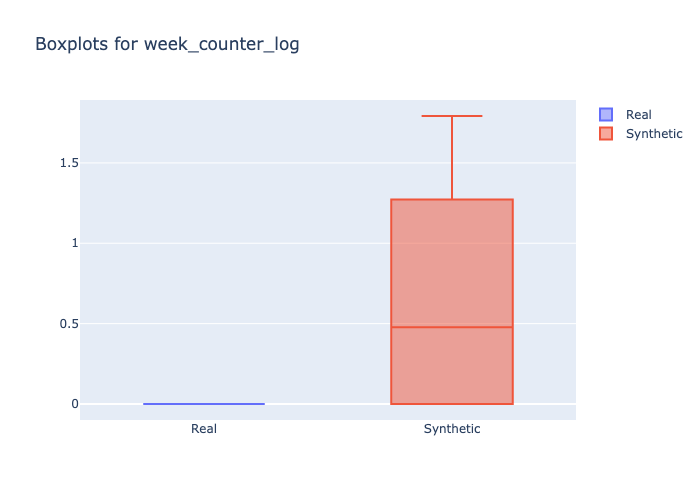

The file beside this chart, header and first rows:
min, 1st_quantile, mean, median, 3rd_quantile, max
0.0, 0.0, 0.0, 0.0, 0.0, 0.0
0.0, 0.0, 0.5582, 0.477, 1.099, 1.792
